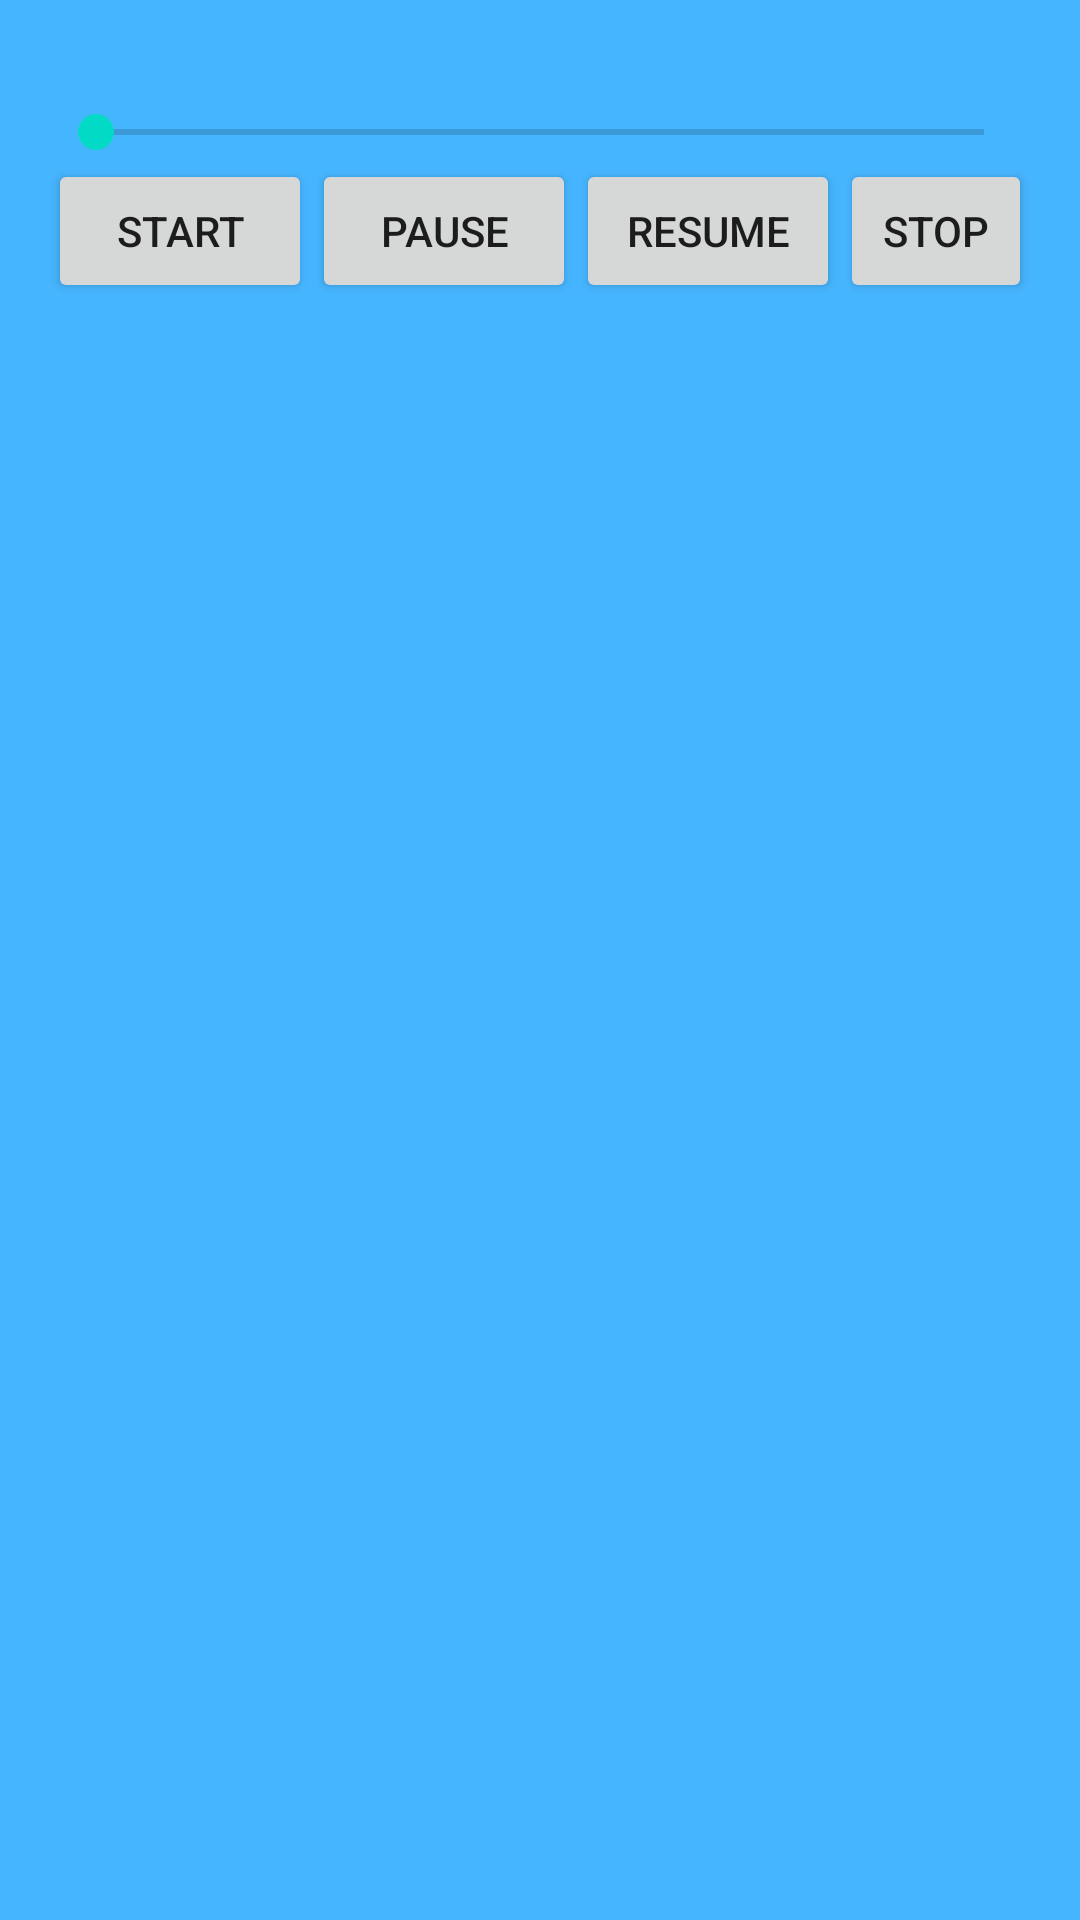

The Android layout XML behind this screen, and the referenced resources:
<!-- AndroidManifest.xml: application theme Theme.AndroidAudioStreaming -->
<!-- res/layout/activity_main.xml -->
<?xml version="1.0" encoding="utf-8"?>
<LinearLayout
    xmlns:android="http://schemas.android.com/apk/res/android"
    xmlns:app="http://schemas.android.com/apk/res-auto"
    xmlns:tools="http://schemas.android.com/tools"
    android:layout_width="match_parent"
    android:layout_height="match_parent"
    android:background="#46b5ff"
    android:padding="16dp"
    android:orientation="vertical"
    >
    <RelativeLayout
        android:layout_width="match_parent"
        android:layout_height="wrap_content"
        >
        <TextView
            android:id="@+id/tv_pass"
            android:layout_width="wrap_content"
            android:layout_height="wrap_content"
            />
        <TextView
            android:id="@+id/tv_duration"
            android:layout_width="wrap_content"
            android:layout_height="wrap_content"
            android:layout_centerHorizontal="true"
            />
        <TextView
            android:id="@+id/tv_due"
            android:layout_width="wrap_content"
            android:layout_height="wrap_content"
            android:layout_alignParentRight="true"
            android:layout_alignParentEnd="true"
            />
        <SeekBar
            android:id="@+id/seek_bar"
            android:layout_width="match_parent"
            android:layout_height="wrap_content"
            android:layout_below="@id/tv_pass"
            />
    </RelativeLayout>
    <LinearLayout
        android:layout_width="match_parent"
        android:layout_height="wrap_content"
        android:orientation="horizontal"
        >
        <Button
            android:id="@+id/btn_play"
            android:layout_width="wrap_content"
            android:layout_height="wrap_content"
            android:text="Start"
            />
        <Button
            android:id="@+id/btn_pause"
            android:layout_width="wrap_content"
            android:layout_height="wrap_content"
            android:text="Pause"
            />
        <Button
            android:id="@+id/btn_resume"
            android:layout_width="wrap_content"
            android:layout_height="wrap_content"
            android:text="Resume"
            />
        <Button
            android:id="@+id/btn_stop"
            android:layout_width="wrap_content"
            android:layout_height="wrap_content"
            android:text="Stop"
            />
    </LinearLayout>
</LinearLayout>
<!-- resources referenced by this layout -->
<resources>
  <style name="Theme.AndroidAudioStreaming" parent="Theme.MaterialComponents.DayNight.DarkActionBar">
          
          <item name="colorPrimary">@color/purple_500</item>
          <item name="colorPrimaryVariant">@color/purple_700</item>
          <item name="colorOnPrimary">@color/white</item>
          
          <item name="colorSecondary">@color/teal_200</item>
          <item name="colorSecondaryVariant">@color/teal_700</item>
          <item name="colorOnSecondary">@color/black</item>
          
          <item name="android:statusBarColor" tools:targetApi="l">?attr/colorPrimaryVariant</item>
          
      </style>
  <color name="purple_500">#FF6200EE</color>
  <color name="purple_700">#FF3700B3</color>
  <color name="white">#FFFFFFFF</color>
  <color name="teal_200">#FF03DAC5</color>
  <color name="teal_700">#FF018786</color>
  <color name="black">#373535</color>
</resources>
